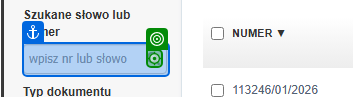
Workflow: Edge_Fakturownia_Wysylkav2

Step 1: click on the text in window '*Fakturownia.pl - program do fakturowania' (msedge.exe)

Step 2: VerifyExecutionOptions on the link in window '*Fakturownia.pl - program do fakturowania' (msedge.exe) (no picture)

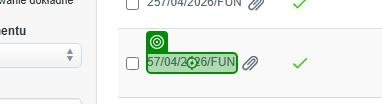
Step 3: click on the link '{0}*' in window '*Fakturownia.pl - program do fakturowania' (msedge.exe)

Step 4: VerifyExecutionOptions on the text in window '*Fakturownia.pl - program do fakturowania' (msedge.exe) (no picture)

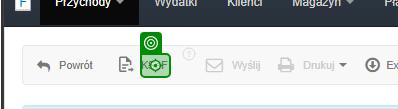
Step 5: click on 'KSeF' in window '*Fakturownia.pl - program do fakturowania' (msedge.exe)

Step 6: click on the button 'Wyślij' in window '*Fakturownia.pl - program do fakturowania' (msedge.exe) (no picture)

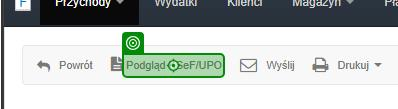
Step 7: VerifyExecutionOptions on '*Podgląd KSeF/UPO' in window '*Fakturownia.pl - program do fakturowania' (msedge.exe)
